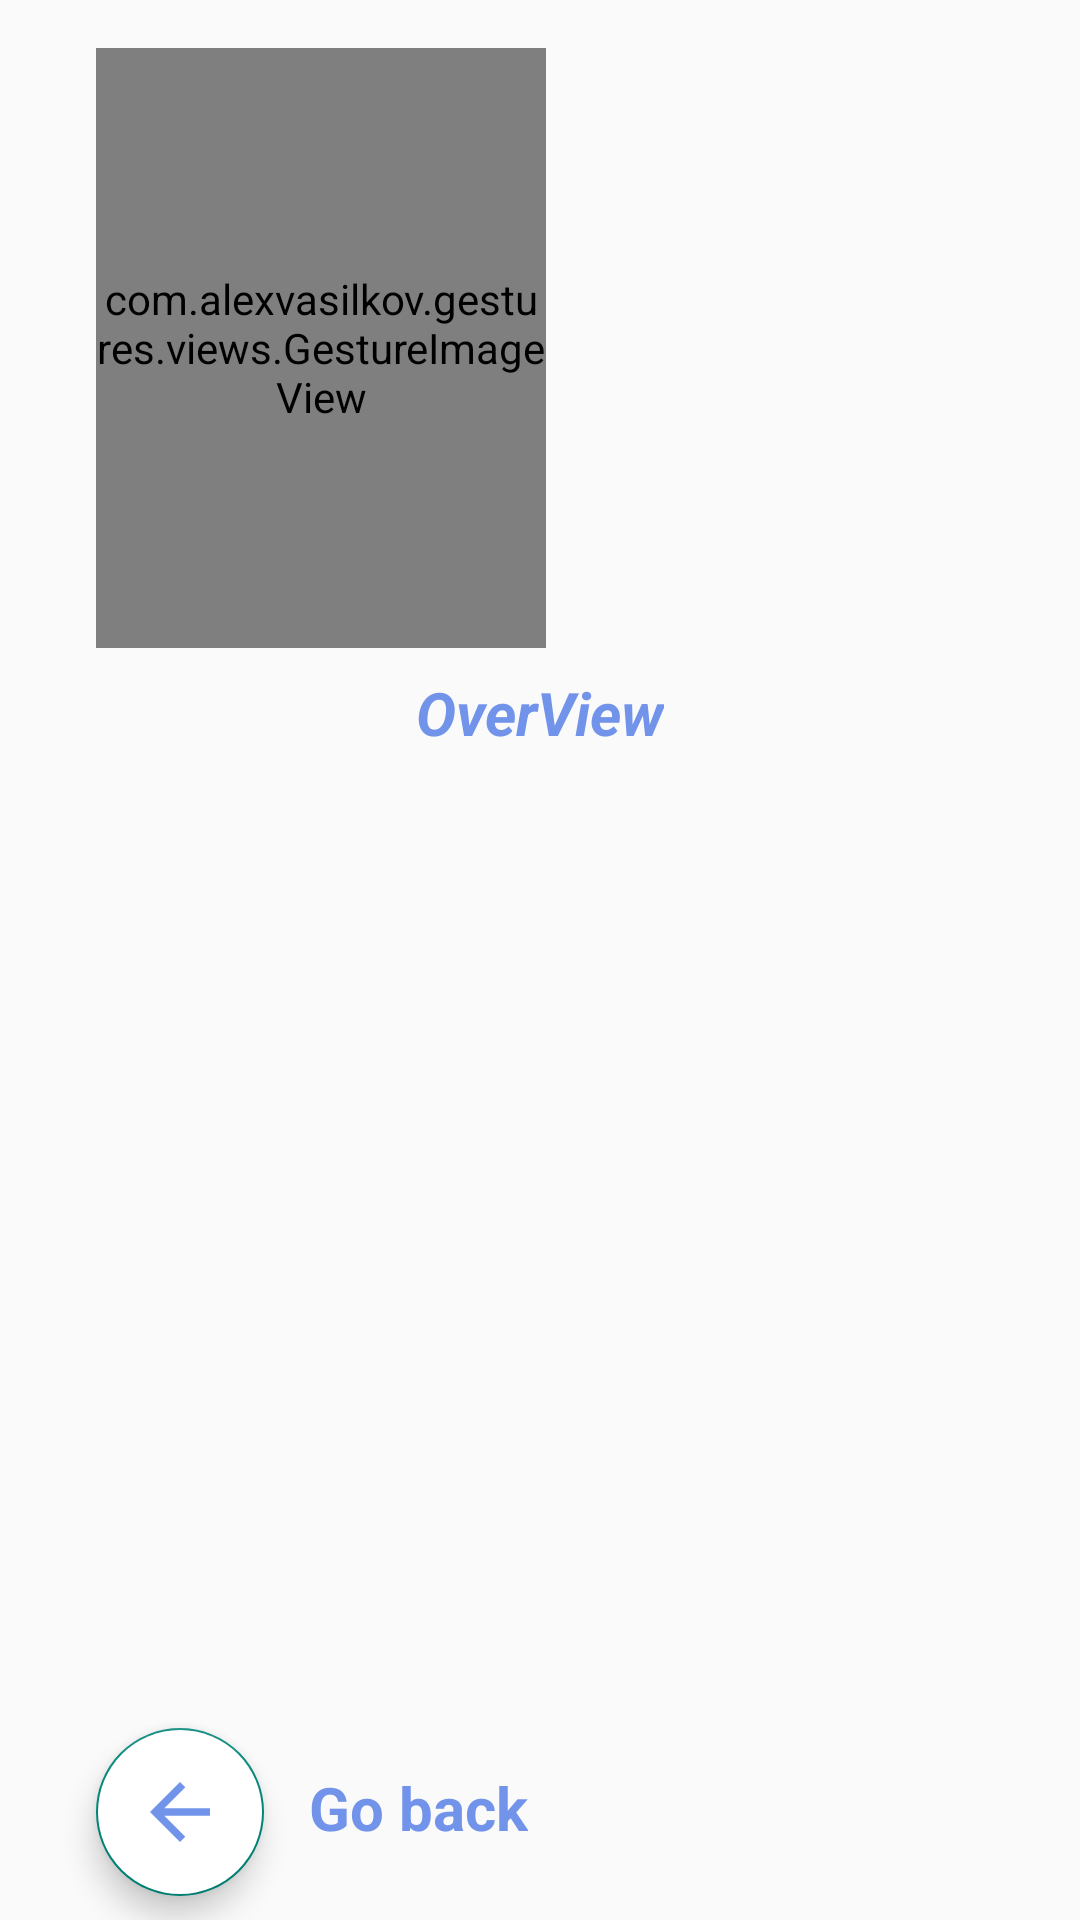

Android layout source for this screen:
<!-- AndroidManifest.xml: application theme Theme.Aflamk -->
<!-- res/layout/activity_movie_detail.xml -->
<?xml version="1.0" encoding="utf-8"?>
<androidx.constraintlayout.widget.ConstraintLayout xmlns:android="http://schemas.android.com/apk/res/android"
    xmlns:app="http://schemas.android.com/apk/res-auto"
    xmlns:tools="http://schemas.android.com/tools"
    android:layout_width="match_parent"
    android:layout_height="match_parent"
    tools:context=".Activities.MovieDetailActivity">

    <com.google.android.material.floatingactionbutton.FloatingActionButton
        android:id="@+id/cancel_edit"
        android:layout_width="wrap_content"
        android:layout_height="wrap_content"
        android:layout_alignParentBottom="true"
        android:layout_marginStart="32dp"
        android:layout_marginBottom="8dp"
        android:backgroundTint="@color/white"
        android:onClick="goBack"
        android:src="@drawable/ic_baseline_arrow_back_24"
        app:layout_constraintBottom_toBottomOf="parent"
        app:layout_constraintStart_toStartOf="parent"
        app:maxImageSize="30dp" />

    <TextView
        android:id="@+id/tvName"
        android:layout_width="wrap_content"
        android:layout_height="wrap_content"
        android:layout_marginTop="32dp"
        android:fontFamily="sans-serif"
        android:textColor="#000000"
        android:textSize="20sp"
        android:textStyle="bold|italic"
        app:layout_constraintEnd_toEndOf="parent"
        app:layout_constraintStart_toEndOf="@+id/posterImage"
        app:layout_constraintTop_toTopOf="parent" />

    <TextView
        android:id="@+id/tvGenre"
        android:layout_width="wrap_content"
        android:layout_height="wrap_content"
        android:layout_marginTop="10dp"
        android:fontFamily="sans-serif"
        android:textColor="#000000"
        android:textSize="18sp"
        android:textStyle="italic"
        app:layout_constraintBottom_toTopOf="@+id/textView3"
        app:layout_constraintEnd_toEndOf="parent"
        app:layout_constraintStart_toEndOf="@+id/posterImage"
        app:layout_constraintTop_toBottomOf="@+id/tvName"
        app:layout_constraintVertical_bias="0.25" />

    <TextView
        android:id="@+id/tvOverView"
        android:layout_width="0dp"
        android:layout_height="0dp"
        android:layout_marginStart="32dp"
        android:layout_marginTop="8dp"
        android:layout_marginEnd="24dp"
        android:layout_marginBottom="8dp"
        android:fontFamily="sans-serif-medium"
        android:textColor="#000000"
        android:textSize="16sp"
        app:layout_constraintBottom_toTopOf="@+id/cancel_edit"
        app:layout_constraintEnd_toEndOf="parent"
        app:layout_constraintHorizontal_bias="0.0"
        app:layout_constraintStart_toStartOf="parent"
        app:layout_constraintTop_toBottomOf="@+id/textView3" />

    <com.alexvasilkov.gestures.views.GestureImageView
        android:id="@+id/posterImage"
        android:layout_width="150dp"
        android:layout_height="200dp"
        android:layout_marginStart="32dp"
        android:layout_marginTop="16dp"
        app:layout_constraintEnd_toEndOf="parent"
        app:layout_constraintHorizontal_bias="0.0"
        app:layout_constraintStart_toStartOf="parent"
        app:layout_constraintTop_toTopOf="parent"
        tools:srcCompat="@tools:sample/avatars" />


    <TextView
        android:id="@+id/textView3"
        android:layout_width="wrap_content"
        android:layout_height="wrap_content"
        android:layout_marginTop="8dp"
        android:text="OverView"
        android:textColor="@color/light_Blue"
        android:textSize="20sp"
        android:textStyle="bold|italic"
        app:layout_constraintEnd_toEndOf="parent"
        app:layout_constraintStart_toStartOf="parent"
        app:layout_constraintTop_toBottomOf="@+id/posterImage" />

    <TextView
        android:id="@+id/movie_kind2"
        android:layout_width="wrap_content"
        android:layout_height="wrap_content"
        app:layout_constraintBottom_toTopOf="@+id/textView3"
        app:layout_constraintEnd_toEndOf="parent"
        app:layout_constraintStart_toEndOf="@+id/posterImage"
        app:layout_constraintTop_toBottomOf="@+id/tvGenre" />

    <TextView
        android:id="@+id/textView8"
        android:layout_width="wrap_content"
        android:layout_height="wrap_content"
        android:layout_marginStart="15dp"
        android:layout_marginBottom="24dp"
        android:text="Go back"
        android:textColor="@color/light_Blue"
        android:textSize="20sp"
        android:textStyle="bold"
        app:layout_constraintBottom_toBottomOf="parent"
        app:layout_constraintStart_toEndOf="@+id/cancel_edit" />
</androidx.constraintlayout.widget.ConstraintLayout>
<!-- resources referenced by this layout -->
<resources>
  <color name="light_Blue">#7193EA</color>
  <color name="white">#FFFFFFFF</color>
  <!-- drawable ic_baseline_arrow_back_24 (drawable) -->
  <vector xmlns:android="http://schemas.android.com/apk/res/android"
      android:width="25dp"
      android:height="25dp"
      android:autoMirrored="true"
      android:tint="#7193EA"
      android:viewportWidth="24"
      android:viewportHeight="24">
      <path
          android:fillColor="@android:color/white"
          android:pathData="M20,11H7.83l5.59,-5.59L12,4l-8,8 8,8 1.41,-1.41L7.83,13H20v-2z" />
  </vector>
  <style name="Theme.Aflamk" parent="Theme.AppCompat.DayNight.DarkActionBar">
          
          <item name="colorPrimary">@color/purple_500</item>
          <item name="colorPrimaryVariant">@color/purple_700</item>
          <item name="colorOnPrimary">@color/white</item>
          
          <item name="colorSecondary">@color/teal_200</item>
          <item name="colorSecondaryVariant">@color/teal_700</item>
          <item name="colorOnSecondary">@color/black</item>
          
          <item name="android:statusBarColor" tools:targetApi="l">?attr/colorPrimaryVariant</item>
          
      </style>
  <color name="purple_500">#FF6200EE</color>
  <color name="purple_700">#FF3700B3</color>
  <color name="teal_200">#FF03DAC5</color>
  <color name="teal_700">#FF018786</color>
  <color name="black">#FF000000</color>
</resources>
